The GitHub repository comau-na/edo-ROS2 contains a labelled image folder "photos" with 6 categories: blue bucket, green bucket, red bucket, blue cube, green cube, red cube. Examples follow, each with its label.

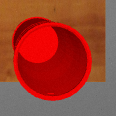
Label: red bucket

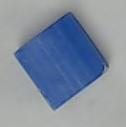
Label: blue cube

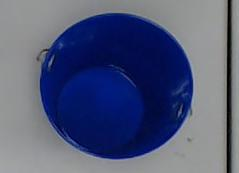
Label: blue bucket

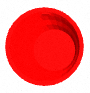
Label: red bucket

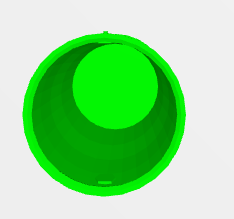
Label: green bucket

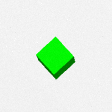
Label: green cube
